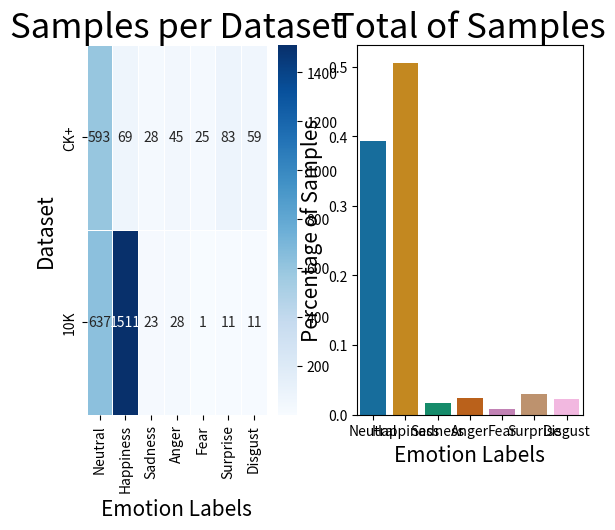

The script that saved this image:
#!/usr/bin/env python
#
# This file is part of the Fun SDK (fsdk) project. The complete source code is
# available at https://github.com/luigivieira/fsdk.
#
# Copyright (c) 2016-2017, Luiz Carlos Vieira (http://www.luiz.vieira.nom.br)
#
# MIT License
#
# Permission is hereby granted, free of charge, to any person obtaining a copy
# of this software and associated documentation files (the "Software"), to deal
# in the Software without restriction, including without limitation the rights
# to use, copy, modify, merge, publish, distribute, sublicense, and/or sell
# copies of the Software, and to permit persons to whom the Software is
# furnished to do so, subject to the following conditions:
#
# The above copyright notice and this permission notice shall be included in all
# copies or substantial portions of the Software.
#
# THE SOFTWARE IS PROVIDED "AS IS", WITHOUT WARRANTY OF ANY KIND, EXPRESS OR
# IMPLIED, INCLUDING BUT NOT LIMITED TO THE WARRANTIES OF MERCHANTABILITY,
# FITNESS FOR A PARTICULAR PURPOSE AND NONINFRINGEMENT. IN NO EVENT SHALL THE
# AUTHORS OR COPYRIGHT HOLDERS BE LIABLE FOR ANY CLAIM, DAMAGES OR OTHER
# LIABILITY, WHETHER IN AN ACTION OF CONTRACT, TORT OR OTHERWISE, ARISING FROM,
# OUT OF OR IN CONNECTION WITH THE SOFTWARE OR THE USE OR OTHER DEALINGS IN THE
# SOFTWARE.

import sys
import pandas as pd
import numpy as np
import matplotlib.pyplot as plt
import seaborn as sns

#---------------------------------------------
def main(argv):

    data = pd.DataFrame({
                            'Neutral': [593, 637],
                            'Happiness': [69, 1511],
                            'Sadness': [28, 23],
                            'Anger': [45, 28],
                            'Fear': [25, 1],
                            'Surprise': [83, 11],
                            'Disgust': [59, 11]
                        },
                        columns=('Neutral', 'Happiness', 'Sadness', 'Anger',
                                 'Fear', 'Surprise', 'Disgust'),
                        index=['CK+', '10K']
                        )
    data.index.name = 'Dataset'

    pal = sns.color_palette('colorblind', 8)

    fig, axes = plt.subplots(1, 2)

    ax = sns.heatmap(data, annot=True, fmt='d', linewidths=.5, ax=axes[0], cmap='Blues')
    ax.set_xlabel('Emotion Labels', fontsize=15)
    ax.set_ylabel('Dataset', fontsize=15)
    ax.set_title('Samples per Dataset', fontsize=25)

    perc = data.sum()
    perc /= perc.sum()

    ax = sns.barplot(x=data.columns, y=perc, ax=axes[1], palette=pal)
    ax.set_xlabel('Emotion Labels', fontsize=15)
    ax.set_ylabel('Percentage of Samples', fontsize=15)
    ax.set_title('Total of Samples', fontsize=25)

    plt.show()

    return 0

#---------------------------------------------
# namespace verification for invoking main
#---------------------------------------------
if __name__ == '__main__':
    main(sys.argv[1:])
